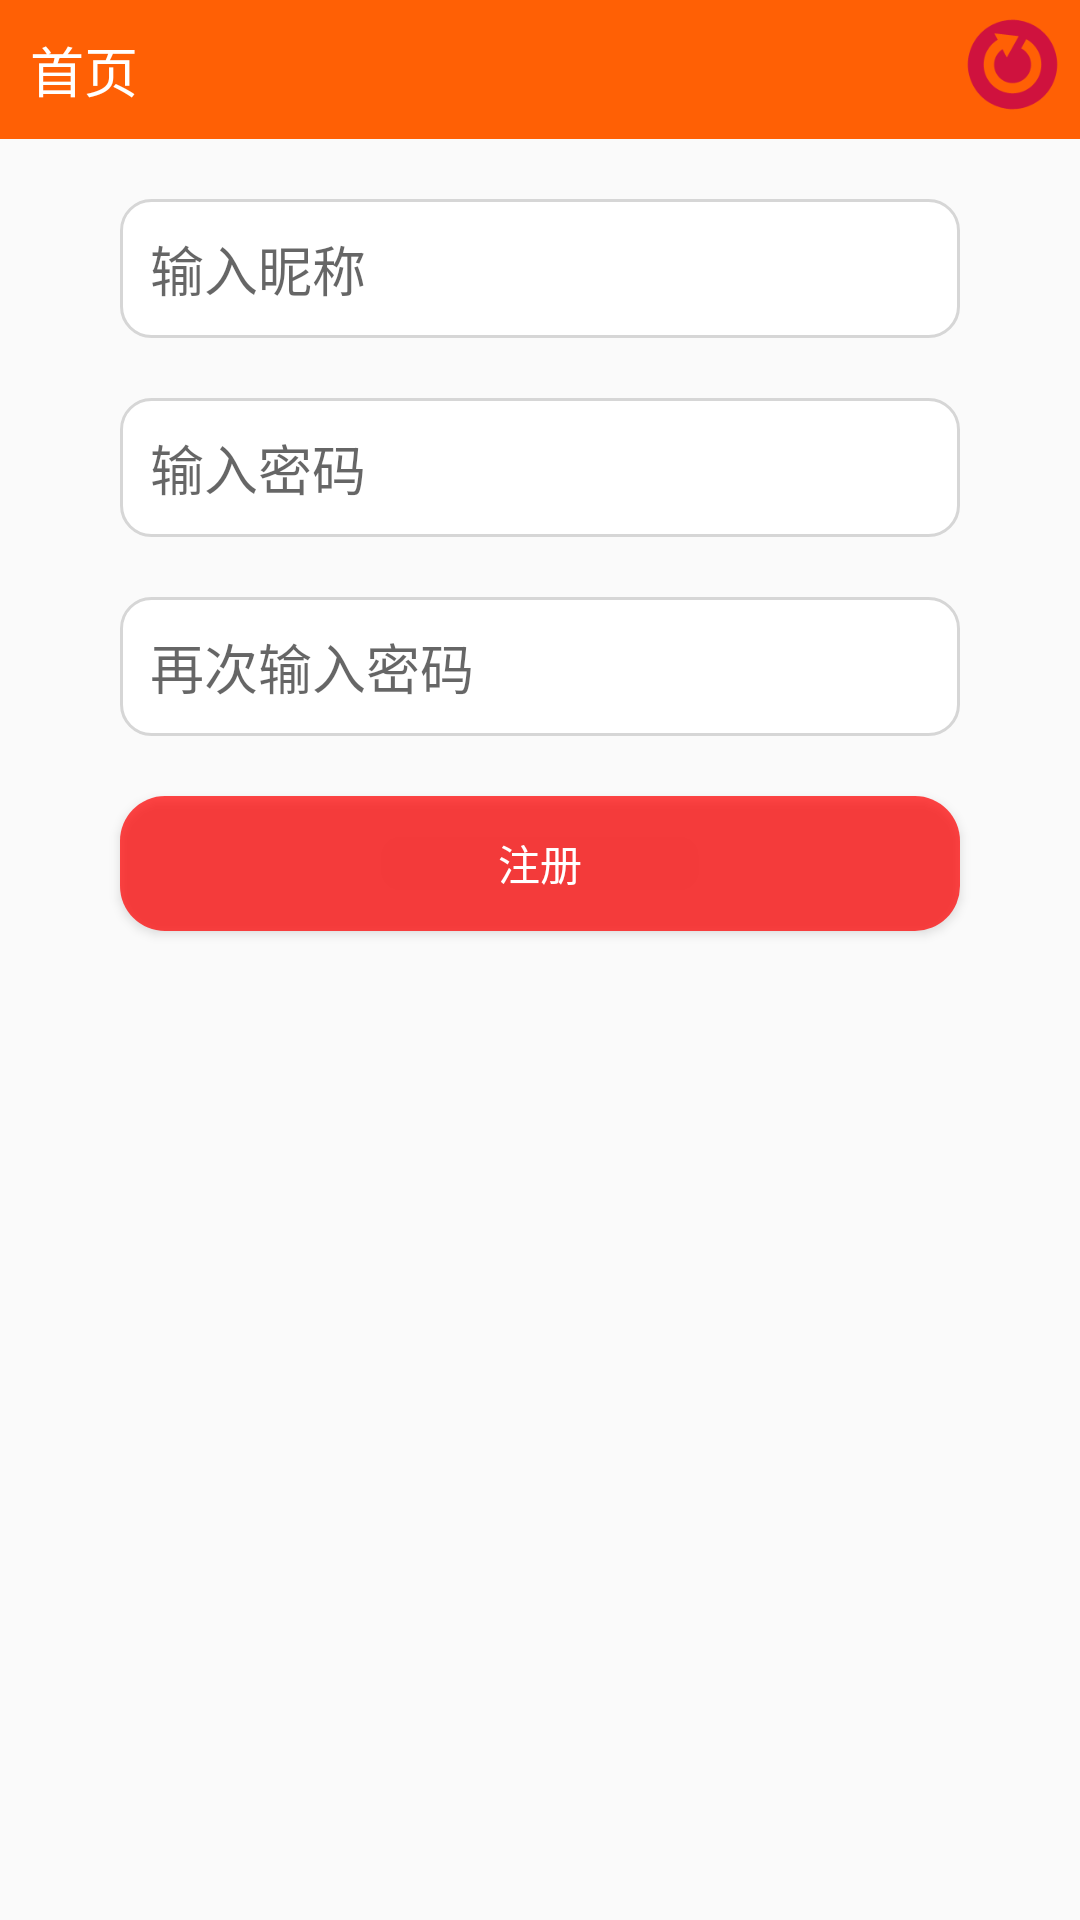

This screen was rendered from an Android layout file. Write that file and the resources it references.
<!-- AndroidManifest.xml: application theme AppTheme -->
<!-- res/layout/register.xml -->
<?xml version="1.0" encoding="utf-8"?>
<LinearLayout xmlns:android="http://schemas.android.com/apk/res/android"
    android:layout_width="fill_parent"
    android:layout_height="fill_parent"
    android:gravity="top|center"
    android:orientation="vertical" >
    <include layout="@layout/top_title" />
    <EditText android:id="@+id/name"
        style="@style/edittext"
	    android:hint="@string/readName"
	    android:inputType="text"/>
	<EditText android:id="@+id/passwd"
        style="@style/edittext"
	    android:hint="@string/readPasswd"
	    android:inputType="textPassword"/>
	<EditText android:id="@+id/rePasswd"
        style="@style/edittext"
	    android:hint="@string/repasswd"
	    android:inputType="textPassword"/>
    <Button
        android:id="@+id/Register"
        android:layout_width="280dp"
        android:layout_height="45dp"
        android:background="@drawable/loginbutonstate"
        android:layout_gravity="center"
        android:layout_marginTop="20dp"
        android:textColor="@color/butonforeground"
        android:text="@string/Register" />
</LinearLayout>
<!-- res/layout/top_title.xml (included above) -->
<?xml version="1.0" encoding="utf-8"?>
<RelativeLayout xmlns:android="http://schemas.android.com/apk/res/android"
    android:layout_width="fill_parent"
    android:layout_height="wrap_content"
    android:orientation="horizontal"
    android:background="@color/head"
     >
    <TextView android:id="@+id/tvTop"
        android:layout_width="wrap_content"
        android:layout_height="wrap_content"
        android:gravity="center"
        android:text="@string/home"
        android:padding="10dp"
        android:textSize="18sp"
        android:layout_alignParentLeft="true"
        android:textColor="@android:color/white"
        />
    <ImageView android:id="@+id/ivRefresh"
        android:layout_width="35dp"
        android:layout_height="35dp"
        android:clickable="true"
        android:layout_alignParentRight="true"
        android:layout_marginTop="4dp"
        android:layout_marginRight="5dp"
        android:src="@drawable/refresh"/>
</RelativeLayout>
<!-- resources referenced by this layout -->
<resources>
  <color name="butonforeground">#fff</color>
  <color name="head">#ff6005</color>
  <!-- drawable loginbutonstate (drawable-xxhdpi) -->
  <?xml version="1.0" encoding="utf-8"?>
  <selector xmlns:android="http://schemas.android.com/apk/res/android">
      <item android:state_window_focused="false"
          >
          <shape>
              <solid android:color="@color/loginbutton"></solid>
              <corners android:radius="15dp" />
          </shape>
          </item>
      <item android:state_pressed="true"
          >
          <shape>
              <solid android:color="@color/red"></solid>
              <corners android:radius="15dp" />
          </shape>
      </item>
      <item android:state_focused="true"
          android:drawable="@drawable/loginbutton">
      </item>
  </selector>
  <!-- drawable refresh: png bitmap (drawable-hdpi, 3463 bytes) -->
  <string name="Register">注册</string>
  <string name="home">首页</string>
  <string name="readName">输入昵称</string>
  <string name="readPasswd">输入密码</string>
  <string name="repasswd">再次输入密码</string>
  <style name="edittext">
          <item name="android:layout_width">280dp</item>
          <item name="android:layout_height">wrap_content</item>
          <item name="android:textColor">@color/content</item>
          <item name="android:layout_marginTop">20dp</item>
          <item name="android:background">@drawable/edittextstate</item>
          <item name="android:singleLine">true</item>
      </style>
  <style name="AppTheme" parent="AppBaseTheme">
          
      </style>
  <color name="loginbutton">#b9ff0000</color>
  <color name="red">#ffff0000</color>
  <!-- drawable loginbutton: jpg bitmap (drawable-ldpi, 8916 bytes) -->
  <color name="content">#848484</color>
  <!-- drawable edittextstate (drawable-ldpi) -->
  <?xml version="1.0" encoding="utf-8"?>
  <shape xmlns:android="http://schemas.android.com/apk/res/android"
      android:shape="rectangle">
      <solid android:color="#FFFFFF"></solid>
      <stroke
          android:width="1dp"
          android:color="#ffd6d6d6" />
      <padding
          android:bottom="10dp"
          android:left="10dp"
          android:right="10dp"
          android:top="10dp"></padding>
      <corners android:radius="10dp"></corners>
  </shape>
  <style name="AppBaseTheme" parent="Theme.AppCompat.Light">
          
      </style>
</resources>
